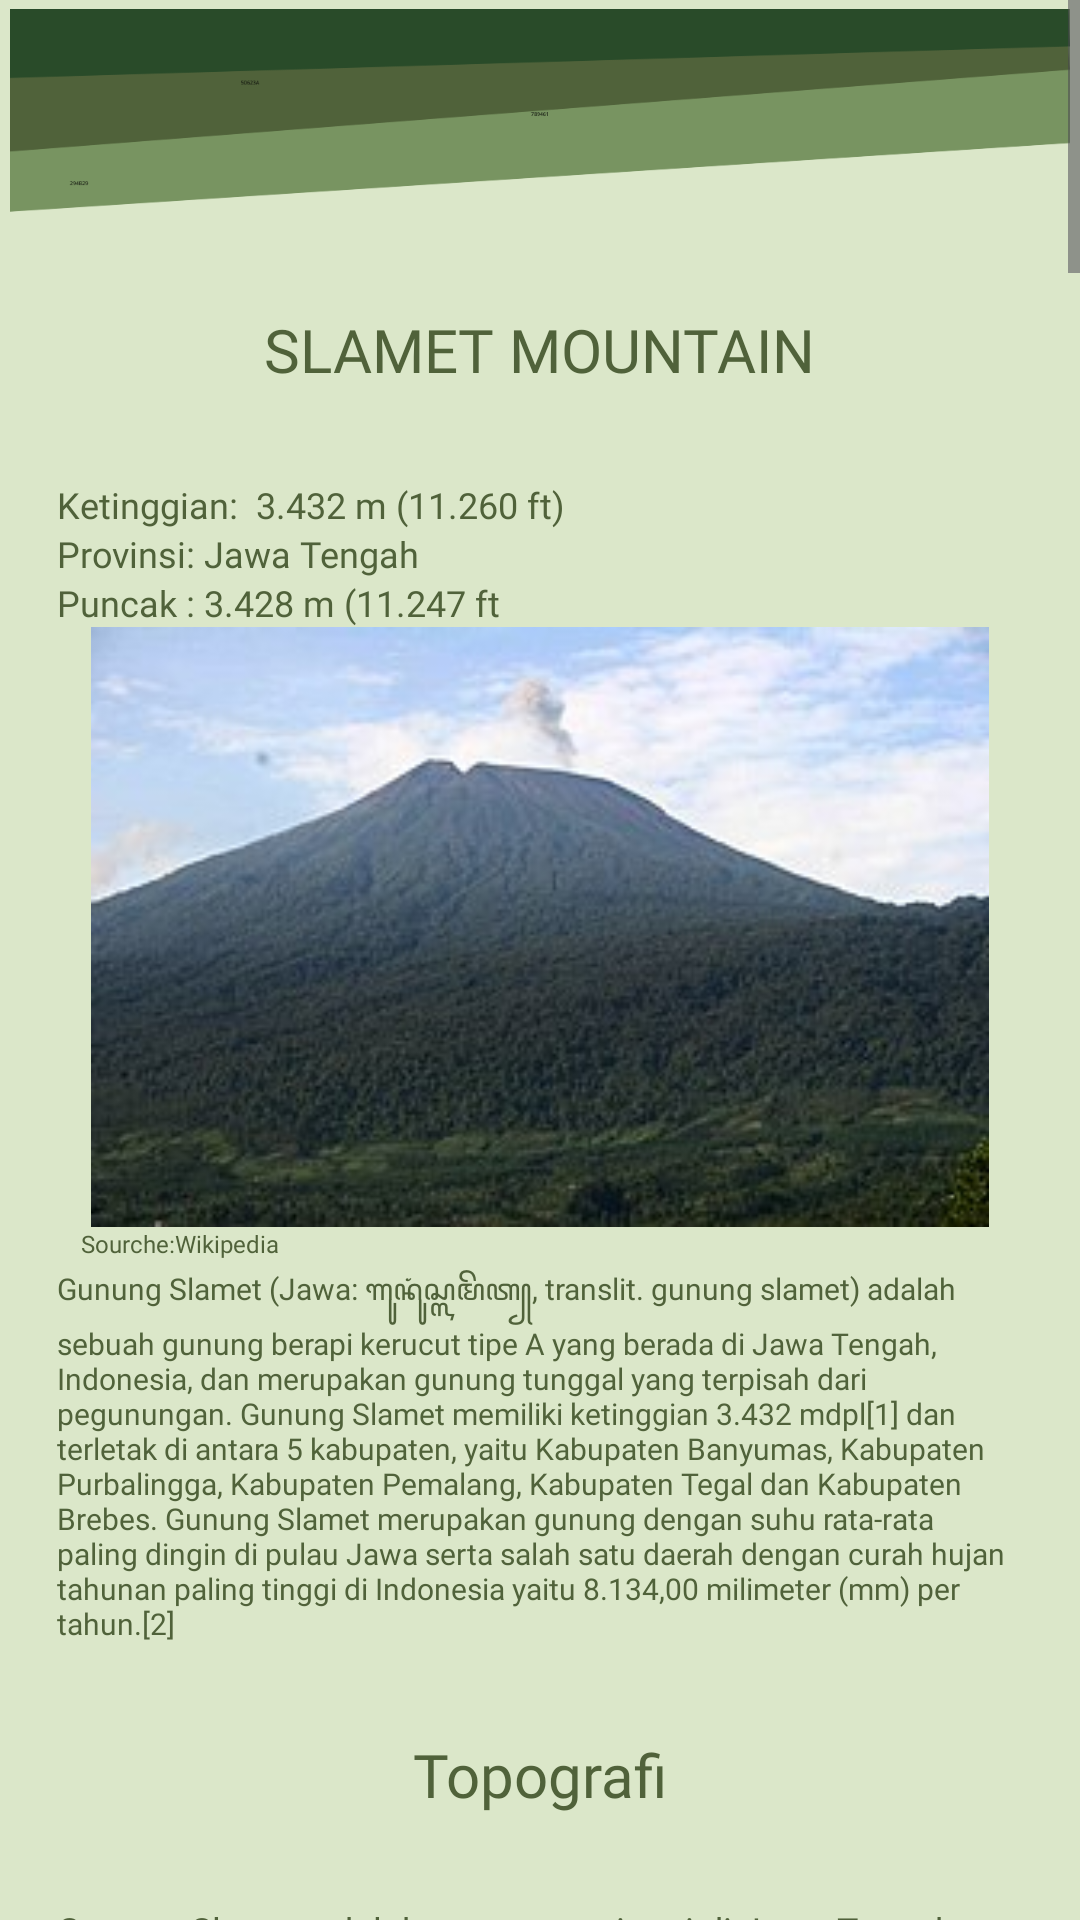

This screen was rendered from an Android layout file. Write that file and the resources it references.
<!-- AndroidManifest.xml: application theme Theme.EnjoyKuningan -->
<!-- res/layout/activity_slametac.xml -->
<?xml version="1.0" encoding="utf-8"?>
<ScrollView xmlns:android="http://schemas.android.com/apk/res/android"
    xmlns:app="http://schemas.android.com/apk/res-auto"
    xmlns:tools="http://schemas.android.com/tools"
    android:layout_width="match_parent"
    android:layout_height="match_parent"
    tools:context=".slametac">

    <RelativeLayout
        android:layout_width="match_parent"
        android:layout_height="4500dp"
        android:layout_weight="8"
        android:background="@color/greenb"
        android:alignmentMode="alignMargins"
        android:columnCount="1"
        android:columnOrderPreserved="false"
        android:padding="3dp"
        android:rowCount="3">

        <ImageView
            android:id="@+id/imgr1"
            android:layout_width="match_parent"
            android:layout_height="wrap_content"
            android:adjustViewBounds="true"
            android:src="@drawable/ahh" />


        <TextView
            android:id="@+id/tv1"
            android:layout_width="wrap_content"
            android:layout_height="wrap_content"
            android:layout_below="@id/imgr1"
            android:layout_marginTop="0dp"
            android:layout_centerHorizontal="true"
            android:fontFamily="@font/poppinsmedium"
            android:padding="30dp"
            android:text="SLAMET MOUNTAIN"
            android:textColor="@color/green"
            android:textSize="20sp" />

        <TextView
            android:id="@+id/tv2"
            android:layout_width="wrap_content"
            android:layout_height="wrap_content"
            android:layout_below="@id/tv1"
            android:text="Ketinggian:  3.432 m (11.260 ft)"
            android:textSize="12sp"
            android:paddingStart="16dp"
            android:paddingEnd="16dp"
            android:textColor="@color/green"
            android:fontFamily="@font/poppinsmedium"
            tools:ignore="SmallSp" />

        <TextView
            android:id="@+id/tv3"
            android:layout_width="wrap_content"
            android:layout_height="wrap_content"
            android:layout_below="@id/tv2"
            android:text="Provinsi: Jawa Tengah"
            android:textSize="12sp"
            android:paddingStart="16dp"
            android:paddingEnd="16dp"
            android:textColor="@color/green"
            android:fontFamily="@font/poppinsmedium"
            tools:ignore="SmallSp" />
        <TextView
            android:id="@+id/tv4"
            android:layout_width="wrap_content"
            android:layout_height="wrap_content"
            android:layout_below="@id/tv3"
            android:text="Puncak : 3.428 m (11.247 ft"
            android:textSize="12sp"
            android:paddingStart="16dp"
            android:paddingEnd="16dp"
            android:textColor="@color/green"
            android:fontFamily="@font/poppinsmedium"
            tools:ignore="SmallSp" />

        <ImageView
            android:id="@+id/imgr2"
            android:layout_width="match_parent"
            android:layout_height="200dp"
            android:layout_below="@id/tv4"
            android:src="@drawable/slametttt"/>
        <TextView
            android:id="@+id/tv5"
            android:layout_width="wrap_content"
            android:layout_height="wrap_content"
            android:layout_below="@id/imgr2"
            android:text="Sourche:Wikipedia"
            android:textSize="8sp"
            android:paddingStart="24dp"
            android:paddingEnd="16dp"
            android:textColor="@color/green"
            android:fontFamily="@font/poppinsmedium"
            tools:ignore="SmallSp" />

        <TextView
            android:id="@+id/tv6"
            android:layout_width="wrap_content"
            android:layout_height="wrap_content"
            android:layout_below="@id/tv5"
            android:text="Gunung Slamet (Jawa: ꦒꦸꦤꦸꦁꦱ꧀ꦭꦩꦼꦠ꧀, translit. gunung slamet) adalah sebuah gunung berapi kerucut tipe A yang berada di Jawa Tengah, Indonesia, dan merupakan gunung tunggal yang terpisah dari pegunungan. Gunung Slamet memiliki ketinggian 3.432 mdpl[1] dan terletak di antara 5 kabupaten, yaitu Kabupaten Banyumas, Kabupaten Purbalingga, Kabupaten Pemalang, Kabupaten Tegal dan Kabupaten Brebes. Gunung Slamet merupakan gunung dengan suhu rata-rata paling dingin di pulau Jawa serta salah satu daerah dengan curah hujan tahunan paling tinggi di Indonesia yaitu 8.134,00 milimeter (mm) per tahun.[2]"
            android:layout_centerHorizontal="true"
            android:layout_marginTop="2dp"
            android:textSize="10sp"
            android:paddingStart="16dp"
            android:paddingEnd="16dp"
            android:textColor="@color/green"
            android:fontFamily="@font/poppinsmedium"
            tools:ignore="SmallSp" />

        <TextView
            android:id="@+id/tv7"
            android:layout_width="wrap_content"
            android:layout_height="wrap_content"
            android:layout_below="@id/tv6"
            android:layout_marginTop="0dp"
            android:layout_centerHorizontal="true"
            android:fontFamily="@font/poppinsmedium"
            android:padding="30dp"
            android:text="Topografi"
            android:textColor="@color/green"
            android:textSize="20sp" />

        <TextView
            android:id="@+id/tv8"
            android:layout_width="wrap_content"
            android:layout_height="wrap_content"
            android:layout_below="@id/tv7"
            android:text="Gunung Slamet adalah gunung tertinggi di Jawa Tengah dan gunung tertinggi kedua di pulau Jawa, setelah gunung Semeru. Gunung Slamet juga merupakan salah satu gunung tunggal terbesar atau terluas di Indonesia seperti halnya Gunung Tambora di Nusa Tenggara Barat, karena memiliki diameter tunggal gunung (tidak ada gunung lain dalam area tersebut) terluas di Indonesia dengan luas vegetasi sekitar 312 km² (31.200 ha) dan luas total area gunung mencapai 560 km² (56.000 ha), area nya tercakup dalam 5 (lima) Kabupaten.[3] Gunung ini cukup populer sebagai tujuan pendakian meskipun medannya dikenal sulit dan dikenal memiliki suhu yang sangat dingin serta basah."
            android:textSize="12sp"
            android:paddingStart="16dp"
            android:paddingEnd="16dp"
            android:textColor="@color/green"
            android:fontFamily="@font/poppinsmedium"
            tools:ignore="SmallSp" />

        <TextView
            android:id="@+id/tv9"
            android:layout_width="wrap_content"
            android:layout_height="wrap_content"
            android:layout_below="@id/tv8"
            android:text="Kawah IV merupakan kawah terakhir yang masih aktif sampai sekarang, dan terakhir aktif hingga pada level siaga medio-2009.Di kaki gunung ini terletak kawasan wisata Baturraden yang menjadi tujuan wisata di Kabupaten Banyumas, dengan jarak sekitar 15 km dari Kota Purwokerto. Selain itu terdapat wisata alam berupa pemandian air panas Guci yang berada di sisi utara Gunung Slamet, tepatnya di Kabupaten Tegal."
            android:textSize="12sp"
            android:paddingStart="16dp"
            android:paddingTop="10dp"
            android:paddingEnd="16dp"
            android:textColor="@color/green"
            android:fontFamily="@font/poppinsmedium"
            tools:ignore="SmallSp" />
        <TextView
            android:id="@+id/tv10"
            android:layout_width="wrap_content"
            android:layout_height="wrap_content"
            android:layout_below="@id/tv9"
            android:text="Sebagaimana gunung api lainnya di Pulau Jawa, Gunung Slamet terbentuk akibat subduksi Lempeng Indo-Australia pada Lempeng Eurasia di selatan Pulau Jawa. Retakan pada lempeng membuka jalur lava ke permukaan. Catatan letusan diketahui sejak abad ke-19. Gunung ini aktif dan sering mengalami erupsi skala kecil. Aktivitas terakhir adalah pada bulan Mei 2009 dan sampai Juni masih terus mengeluarkan lava pijar.[4] Sebelumnya ia tercatat meletus pada tahun 1999."
            android:textSize="12sp"
            android:paddingTop="10dp"
            android:paddingStart="16dp"
            android:paddingEnd="16dp"
            android:textColor="@color/green"
            android:fontFamily="@font/poppinsmedium"
            tools:ignore="SmallSp" />
        <TextView
            android:id="@+id/tv11"
            android:layout_width="wrap_content"
            android:layout_height="wrap_content"
            android:layout_below="@id/tv10"
            android:text="Maret 2014 Gunung Slamet menunjukkan aktifitas dan statusnya menjadi Waspada. Berdasarkan data PVMBG, aktivitas vukanik Gunung Slamet masih fluktuatif. Setelah sempat terjadi gempa letusan hingga 171 kali pada Jumat 14 Maret 2014 dari pukul 00.00-12.00 WIB, pada durasi waktu yang sama, tercatat sebanyak 57 kali gempa letusan. Tercatat pula 51 kali embusan. Pemantauan visual, embusan asap putih tebal masih keluar dari kawah gunung ke arah timur hingga setinggi 1 km.[5]"
            android:textSize="12sp"
            android:paddingStart="16dp"
            android:paddingTop="10dp"
            android:paddingEnd="16dp"
            android:textColor="@color/green"
            android:fontFamily="@font/poppinsmedium"
            tools:ignore="SmallSp" />

    </RelativeLayout>

</ScrollView>
<!-- resources referenced by this layout -->
<resources>
  <color name="green">#50623A</color>
  <color name="greenb">#DBE7C9</color>
  <!-- drawable ahh: png bitmap (drawable, 9960 bytes) -->
  <!-- drawable slametttt: jpg bitmap (drawable, 13947 bytes) -->
  <style name="Theme.EnjoyKuningan" parent="Base.Theme.EnjoyKuningan" />
  <style name="Base.Theme.EnjoyKuningan" parent="Theme.Material3.DayNight.NoActionBar">
          
          
      </style>
</resources>
